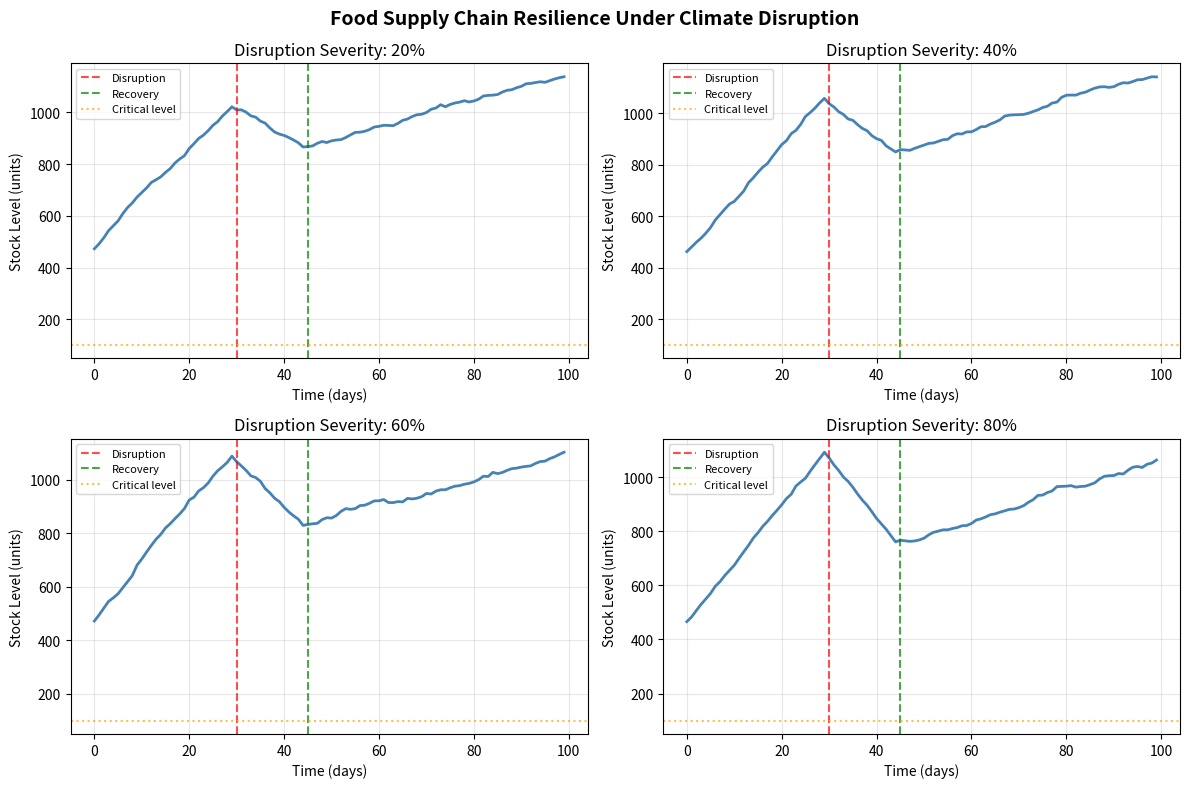

Generate this figure with matplotlib:
import pandas as pd
import numpy as np
import matplotlib.pyplot as plt
from scipy import stats

# ── Simulate AnyLogic output (replace with real CSV if you have it) ──────────
np.random.seed(42)
time_steps = np.arange(0, 100, 1)

def simulate_stock(disruption_severity, recovery_time=45):
    """Simulate warehouse stock level over time given disruption severity"""
    stock = []
    level = 450  # initial stock
    
    for t in time_steps:
        if t < 30:
            level += np.random.normal(20, 5)   # normal inflow
        elif t < recovery_time:
            # Disruption phase: reduced inflow
            level += np.random.normal(20 * (1 - disruption_severity), 5) - 25
        else:
            # Recovery phase: backup supplier
            level += np.random.normal(30, 5) - 25
        
        level = max(0, level)  # stock can't go negative
        stock.append(level)
    
    return stock

# ── Run 4 severity scenarios ─────────────────────────────────────────────────
severities = [0.2, 0.4, 0.6, 0.8]
results = {}

for s in severities:
    results[f"severity_{s}"] = simulate_stock(s)

df = pd.DataFrame(results, index=time_steps)
df.index.name = "time"

# ── ANALYSIS 1: Time-series plot ─────────────────────────────────────────────
fig, axes = plt.subplots(2, 2, figsize=(12, 8))
fig.suptitle("Food Supply Chain Resilience Under Climate Disruption", 
             fontsize=14, fontweight='bold')

for i, (col, ax) in enumerate(zip(df.columns, axes.flatten())):
    severity = severities[i]
    ax.plot(df.index, df[col], color='steelblue', linewidth=2)
    ax.axvline(x=30, color='red', linestyle='--', alpha=0.7, label='Disruption')
    ax.axvline(x=45, color='green', linestyle='--', alpha=0.7, label='Recovery')
    ax.axhline(y=100, color='orange', linestyle=':', alpha=0.7, label='Critical level')
    ax.set_title(f"Disruption Severity: {severity*100:.0f}%")
    ax.set_xlabel("Time (days)")
    ax.set_ylabel("Stock Level (units)")
    ax.legend(fontsize=8)
    ax.grid(True, alpha=0.3)

plt.tight_layout()
plt.savefig("disruption_scenarios.png", dpi=150, bbox_inches='tight')
plt.show()
print("Plot saved: disruption_scenarios.png")

# ── ANALYSIS 2: Recovery metrics ─────────────────────────────────────────────
print("\n=== RECOVERY METRICS ===")
print(f"{'Severity':>12} | {'Min Stock':>10} | {'Days Critical':>14} | {'Recovery Time':>14}")
print("-" * 60)

metrics = []
for s in severities:
    col = f"severity_{s}"
    stock = df[col].values
    
    min_stock = stock.min()
    days_critical = (stock < 100).sum()  # days below critical threshold
    
    # Recovery time: first time stock > 200 after disruption
    post_disruption = stock[45:]
    recovery_idx = np.where(post_disruption > 200)[0]
    recovery_time = recovery_idx[0] if len(recovery_idx) > 0 else 99
    
    metrics.append({
        "severity": s,
        "min_stock": min_stock,
        "days_critical": days_critical,
        "recovery_time": recovery_time
    })
    
    print(f"{s*100:>11.0f}% | {min_stock:>10.1f} | {days_critical:>14d} | {recovery_time:>14d}")

metrics_df = pd.DataFrame(metrics)

# ── ANALYSIS 3: Correlation analysis ─────────────────────────────────────────
print("\n=== STATISTICAL ANALYSIS ===")

# Kruskal-Wallis test (same method as energy paper!)
# Tests whether disruption severity significantly affects stock levels
groups = [df[f"severity_{s}"].values for s in severities]
stat, p_value = stats.kruskal(*groups)
print(f"Kruskal-Wallis test: H={stat:.4f}, p={p_value:.6f}")
print(f"Result: {'Significant difference' if p_value < 0.05 else 'No significant difference'} "
      f"across severity levels (α=0.05)")

# Pearson correlation: severity vs days_critical
corr, p_corr = stats.pearsonr(
    metrics_df["severity"], 
    metrics_df["days_critical"]
)
print(f"\nCorrelation (severity vs days_critical): r={corr:.4f}, p={p_corr:.4f}")
print(f"Interpretation: {'Strong' if abs(corr) > 0.7 else 'Moderate'} "
      f"{'positive' if corr > 0 else 'negative'} relationship")

# ── ANALYSIS 4: Optimization — minimum backup supplier rate needed ────────────
print("\n=== OPTIMIZATION ANALYSIS ===")
print("Minimum backup supplier rate to prevent stock-out by severity:")

for s in severities:
    # Simple calculation: how much backup supply is needed to keep stock > 0
    deficit_rate = 25 * s          # daily deficit during disruption
    min_backup = max(0, deficit_rate - 20 * (1 - s))
    print(f"  Severity {s*100:.0f}%: minimum backup rate = {min_backup:.1f} units/day")

# ── Save all results ──────────────────────────────────────────────────────────
df.to_csv("simulation_results.csv")
metrics_df.to_csv("recovery_metrics.csv", index=False)
print("\nResults saved to CSV files.")
